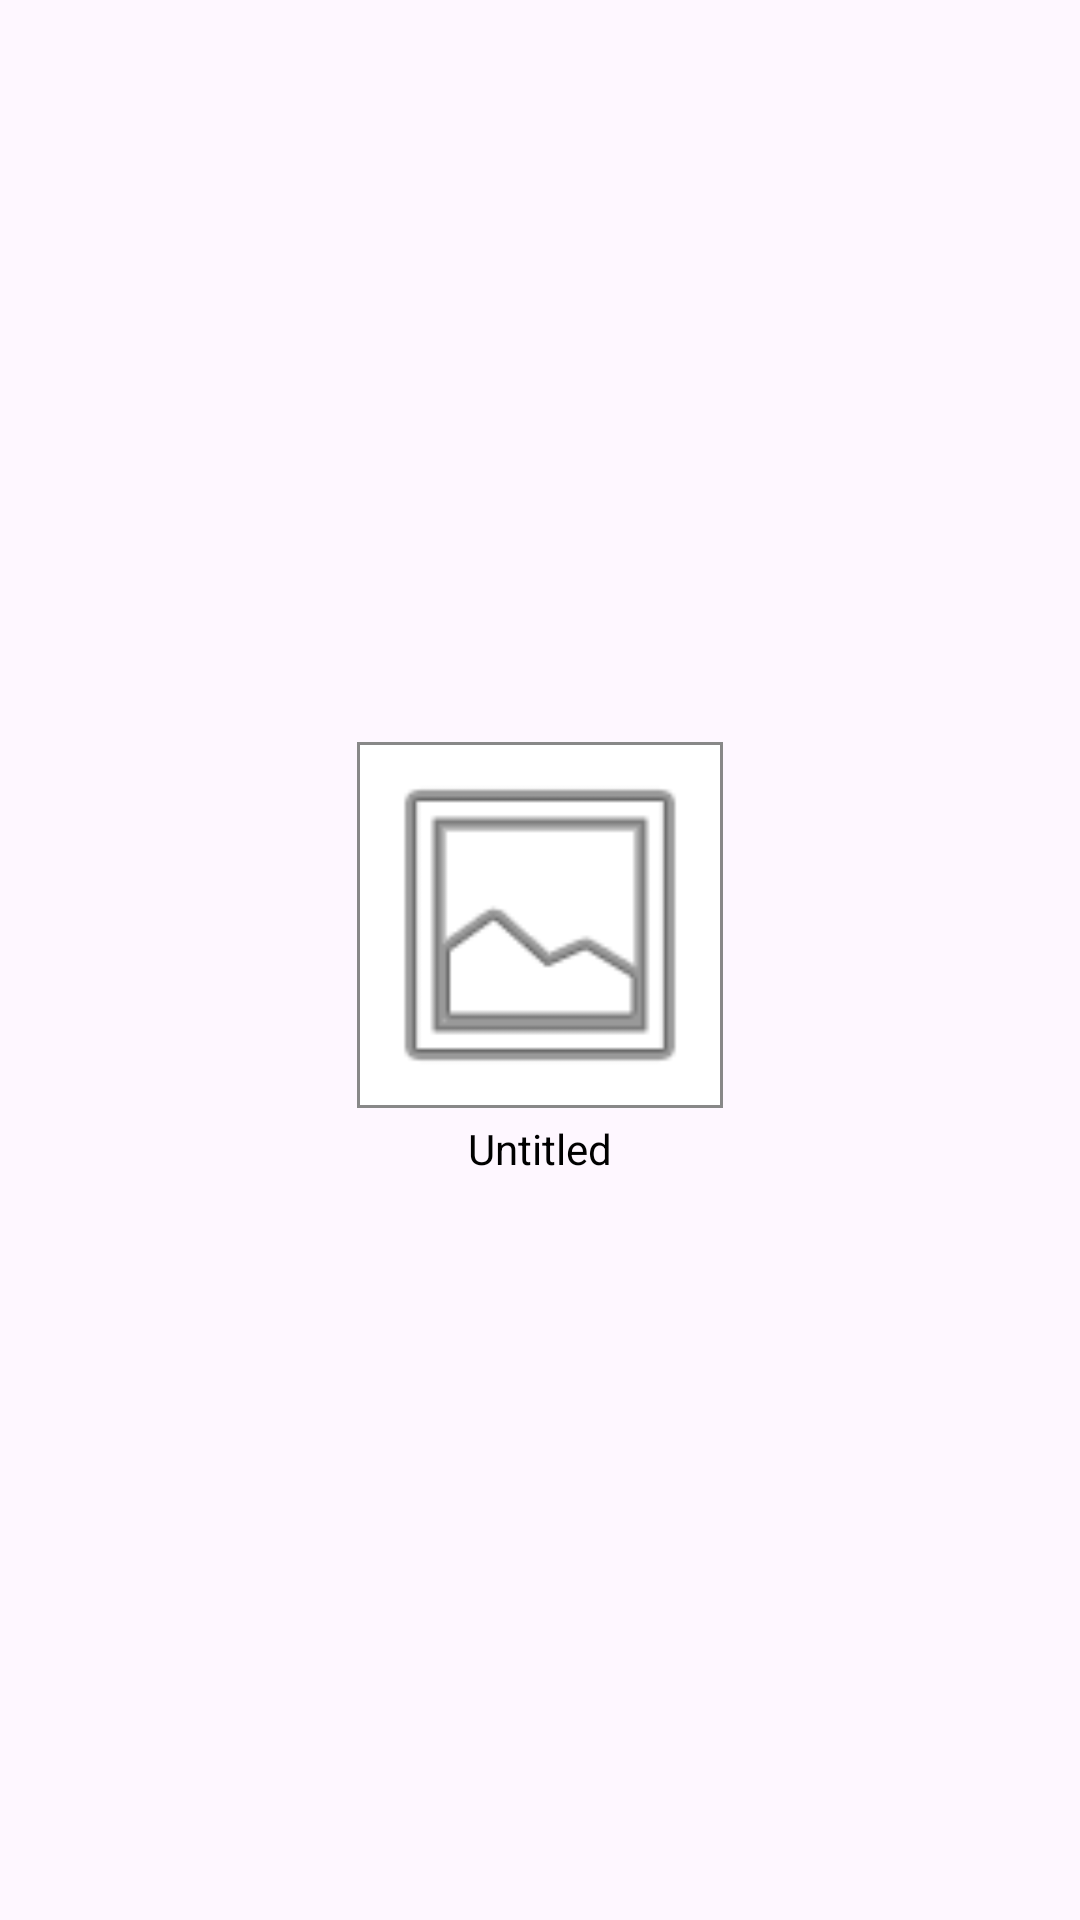

Here is an Android app screen rendered from its layout file. Give the layout XML and the strings, colors and styles it references.
<!-- AndroidManifest.xml: application theme Theme.Colora -->
<!-- res/layout/fragment_drawing_item.xml -->
<?xml version="1.0" encoding="utf-8"?>
<LinearLayout xmlns:android="http://schemas.android.com/apk/res/android"
    android:layout_width="match_parent"
    android:layout_height="wrap_content"
    android:gravity="center"
    android:orientation="vertical"
    android:padding="8dp">

    <FrameLayout
        android:layout_width="wrap_content"
        android:layout_height="wrap_content"
        android:background="#888888"
        android:padding="1dp">

        <ImageView
            android:id="@+id/imgDrawingPreview"
            android:layout_width="wrap_content"
            android:layout_height="120dp"
            android:adjustViewBounds="true"
            android:background="#FFFFFF"
            android:scaleType="fitCenter"
            android:src="@android:drawable/ic_menu_gallery" />
    </FrameLayout>

    <TextView
        android:id="@+id/txtDrawingTitle"
        android:layout_width="wrap_content"
        android:layout_height="wrap_content"
        android:layout_marginTop="4dp"
        android:ellipsize="end"
        android:maxLines="1"
        android:text="Untitled"
        android:textColor="#000000"
        android:textSize="14sp" />

</LinearLayout>
<!-- resources referenced by this layout -->
<resources>
  <style name="Theme.Colora" parent="Base.Theme.Colora" />
  <style name="Base.Theme.Colora" parent="Theme.Material3.DayNight.NoActionBar">
          
          
      </style>
</resources>
